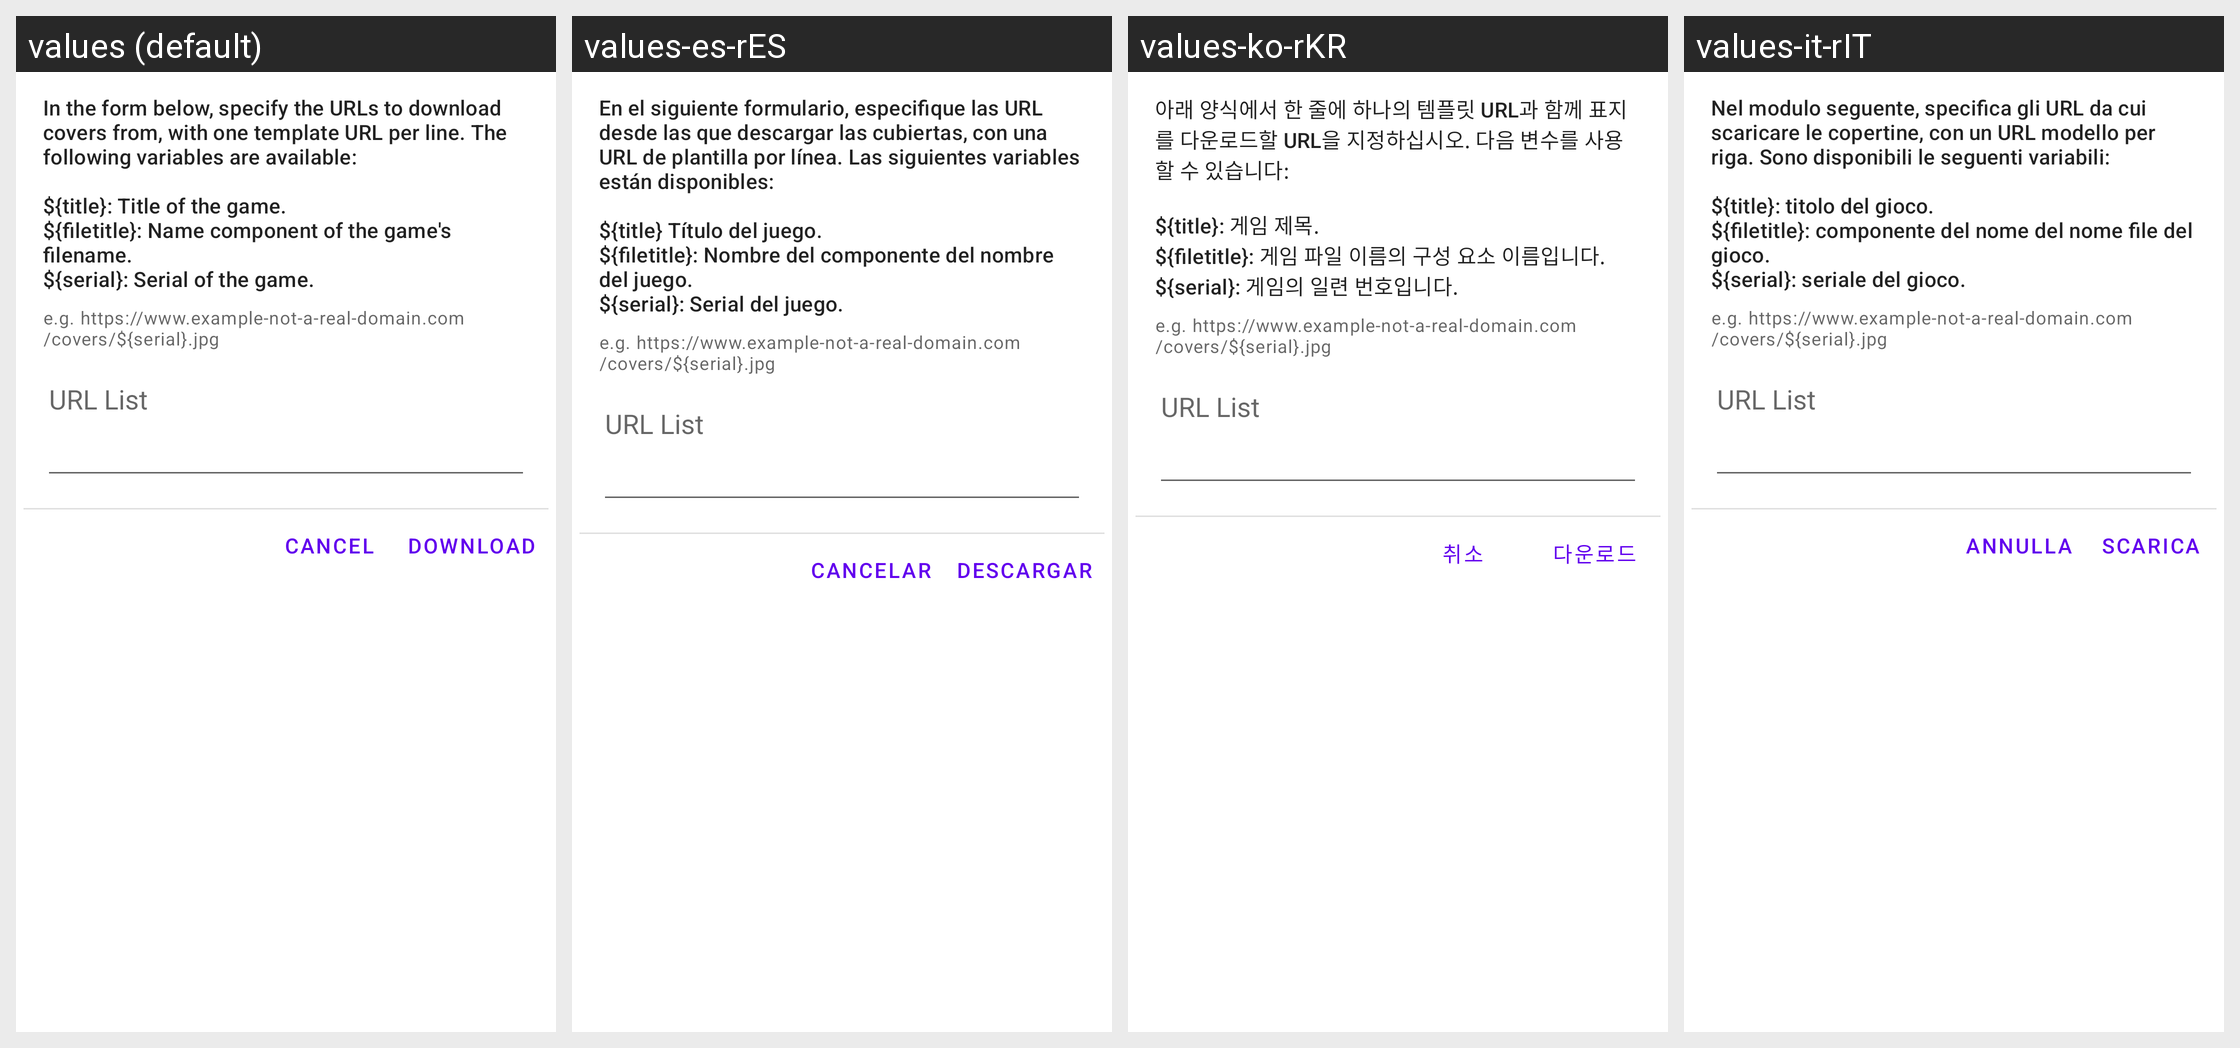

For this localized Android screen grid, give each drawn string resource with its value in every locale shown.
Android screen res/layout/fragment_download_covers.xml rendered under 4 locales, left to right: values (default), values-es-rES, values-ko-rKR, values-it-rIT. Device: Nexus 5 (rendered at 1080×1920; each locale shown at half size, 540×960, under a caption strip naming it); theme AppTheme.
Other locales in the repository, not shown: values-af, values-am, values-ar, values-ar-rSA, values-as, values-az, values-be, values-bg, values-bn, values-bs, values-ca, values-ckb-rIR, values-cs, values-da, values-de, values-de-rDE, values-el, values-en-rCA, values-en-rGB, values-es, values-es-rUS, values-et, values-eu, values-fa, values-fi, values-fil-rPH, values-fr, values-fr-rCA, values-fr-rFR, values-gl, values-gu, values-hi, values-hi-rIN, values-hr, values-hu, values-hu-rHU, values-hy, values-in, values-in-rID, values-is, values-it, values-iw, values-ja, values-ja-rJP, values-ka, values-kk, values-km, values-kn, values-ko, values-ky, values-lo, values-lt, values-lv, values-mk, values-ml, values-mn, values-mr, values-ms, values-my, values-nb, values-ne, values-nl, values-nl-rNL, values-or, values-pa, values-pl, values-pl-rPL, values-pt-rBR, values-pt-rPT, values-ro, values-ru, values-ru-rRU, values-si, values-sk, values-sk-rSK, values-sl, values-sq, values-sr, values-sv, values-sw, values-ta, values-ta-rIN, values-te, values-th, values-th-rTH, values-tl, values-tr, values-tr-rTR, values-uk, values-ur, values-uz, values-vi, values-vi-rVN, values-zh-rCN, values-zh-rHK, values-zh-rTW, values-zu.
Strings drawn on this screen, with the default value and each locale's value (text and hints the layout hard-codes, and strings that could not be matched under every locale, appear in the picture but are not listed):

download_covers_help
  values: In the form below, specify the URLs to download covers from, with one template URL per line. The following variables are available:
      
      ${title}: Title of the game.
      ${filetitle}: Name component of the game's filename.
      ${serial}: Serial of the game.
  values-es-rES: En el siguiente formulario, especifique las URL desde las que descargar las cubiertas, con una URL de plantilla por línea. Las siguientes variables están disponibles:
      
      ${title} Título del juego.
      ${filetitle}: Nombre del componente del nombre del juego.
      ${serial}: Serial del juego.
  values-ko-rKR: 아래 양식에서 한 줄에 하나의 템플릿 URL과 함께 표지를 다운로드할 URL을 지정하십시오. 다음 변수를 사용할 수 있습니다:
      
      ${title}: 게임 제목.
      ${filetitle}: 게임 파일 이름의 구성 요소 이름입니다.
      ${serial}: 게임의 일련 번호입니다.
  values-it-rIT: Nel modulo seguente, specifica gli URL da cui scaricare le copertine, con un URL modello per riga. Sono disponibili le seguenti variabili:
      
      ${title}: titolo del gioco.
      ${filetitle}: componente del nome del nome file del gioco.
      ${serial}: seriale del gioco.

dialog_cancel
  values: Cancel
  values-es-rES: Cancelar
  values-ko-rKR: 취소
  values-it-rIT: Annulla

download_covers_download
  values: Download
  values-es-rES: Descargar
  values-ko-rKR: 다운로드
  values-it-rIT: Scarica
